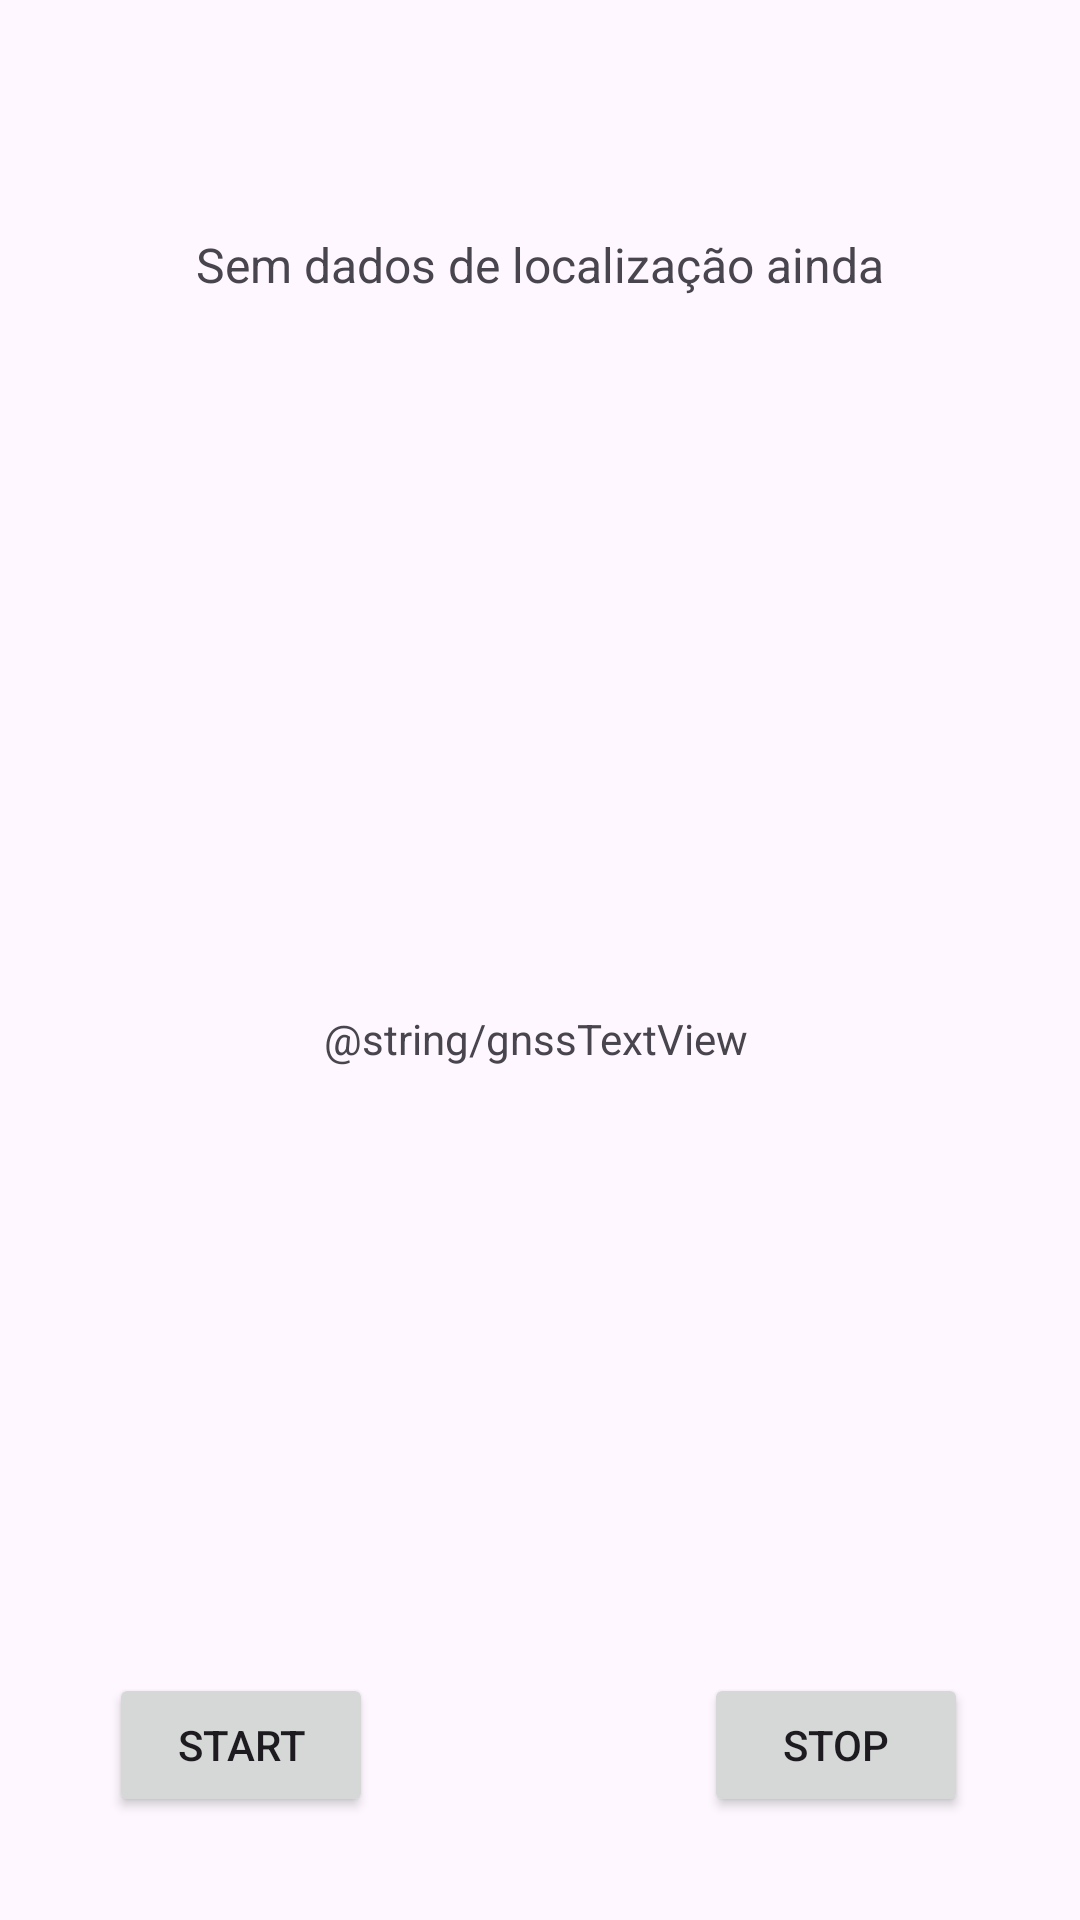

The Android layout XML behind this screen, and the referenced resources:
<!-- AndroidManifest.xml: application theme Theme.SistemaDeLocalização -->
<!-- res/layout/activity_gnss.xml -->
<?xml version="1.0" encoding="utf-8"?>
<androidx.constraintlayout.widget.ConstraintLayout xmlns:android="http://schemas.android.com/apk/res/android"
    xmlns:app="http://schemas.android.com/apk/res-auto"
    xmlns:tools="http://schemas.android.com/tools"
    android:layout_width="match_parent"
    android:layout_height="match_parent"
    tools:context=".GNSSActivity">

    <TextView
        android:id="@+id/textViewGNSS"
        android:layout_width="wrap_content"
        android:layout_height="wrap_content"
        android:text="@string/gnssTextView"
        app:layout_constraintBottom_toBottomOf="parent"
        app:layout_constraintEnd_toEndOf="parent"
        app:layout_constraintHorizontal_bias="0.494"
        app:layout_constraintStart_toStartOf="parent"
        app:layout_constraintTop_toTopOf="parent"
        app:layout_constraintVertical_bias="0.542" />

    <TextView
        android:id="@+id/textViewLocationManager"
        android:layout_width="wrap_content"
        android:layout_height="wrap_content"
        android:padding="8dp"
        android:text="Sem dados de localização ainda"
        android:textSize="16sp"
        app:layout_constraintBottom_toBottomOf="parent"
        app:layout_constraintEnd_toEndOf="parent"
        app:layout_constraintStart_toStartOf="parent"
        app:layout_constraintTop_toTopOf="parent"
        app:layout_constraintVertical_bias="0.115" />

    <Button
        android:id="@+id/buttonStartGNSS"
        android:layout_width="wrap_content"
        android:layout_height="wrap_content"
        android:layout_alignParentStart="true"
        android:layout_alignParentBottom="true"
        android:text="Start"
        app:layout_constraintBottom_toBottomOf="parent"
        app:layout_constraintEnd_toEndOf="parent"
        app:layout_constraintHorizontal_bias="0.133"
        app:layout_constraintStart_toStartOf="parent"
        app:layout_constraintTop_toTopOf="parent"
        app:layout_constraintVertical_bias="0.942" />

    <Button
        android:id="@+id/buttonStopGNSS"
        android:layout_width="wrap_content"
        android:layout_height="wrap_content"
        android:layout_alignParentEnd="true"
        android:layout_alignParentBottom="true"
        android:text="Stop"
        app:layout_constraintBottom_toBottomOf="parent"
        app:layout_constraintEnd_toEndOf="parent"
        app:layout_constraintHorizontal_bias="0.863"
        app:layout_constraintStart_toStartOf="parent"
        app:layout_constraintTop_toTopOf="parent"
        app:layout_constraintVertical_bias="0.942" />
</androidx.constraintlayout.widget.ConstraintLayout>
<!-- resources referenced by this layout -->
<resources>
  <style name="Theme.SistemaDeLocalização" parent="Base.Theme.SistemaDeLocalização" />
  <style name="Base.Theme.SistemaDeLocalização" parent="Theme.Material3.DayNight.NoActionBar">
          
          
      </style>
</resources>
